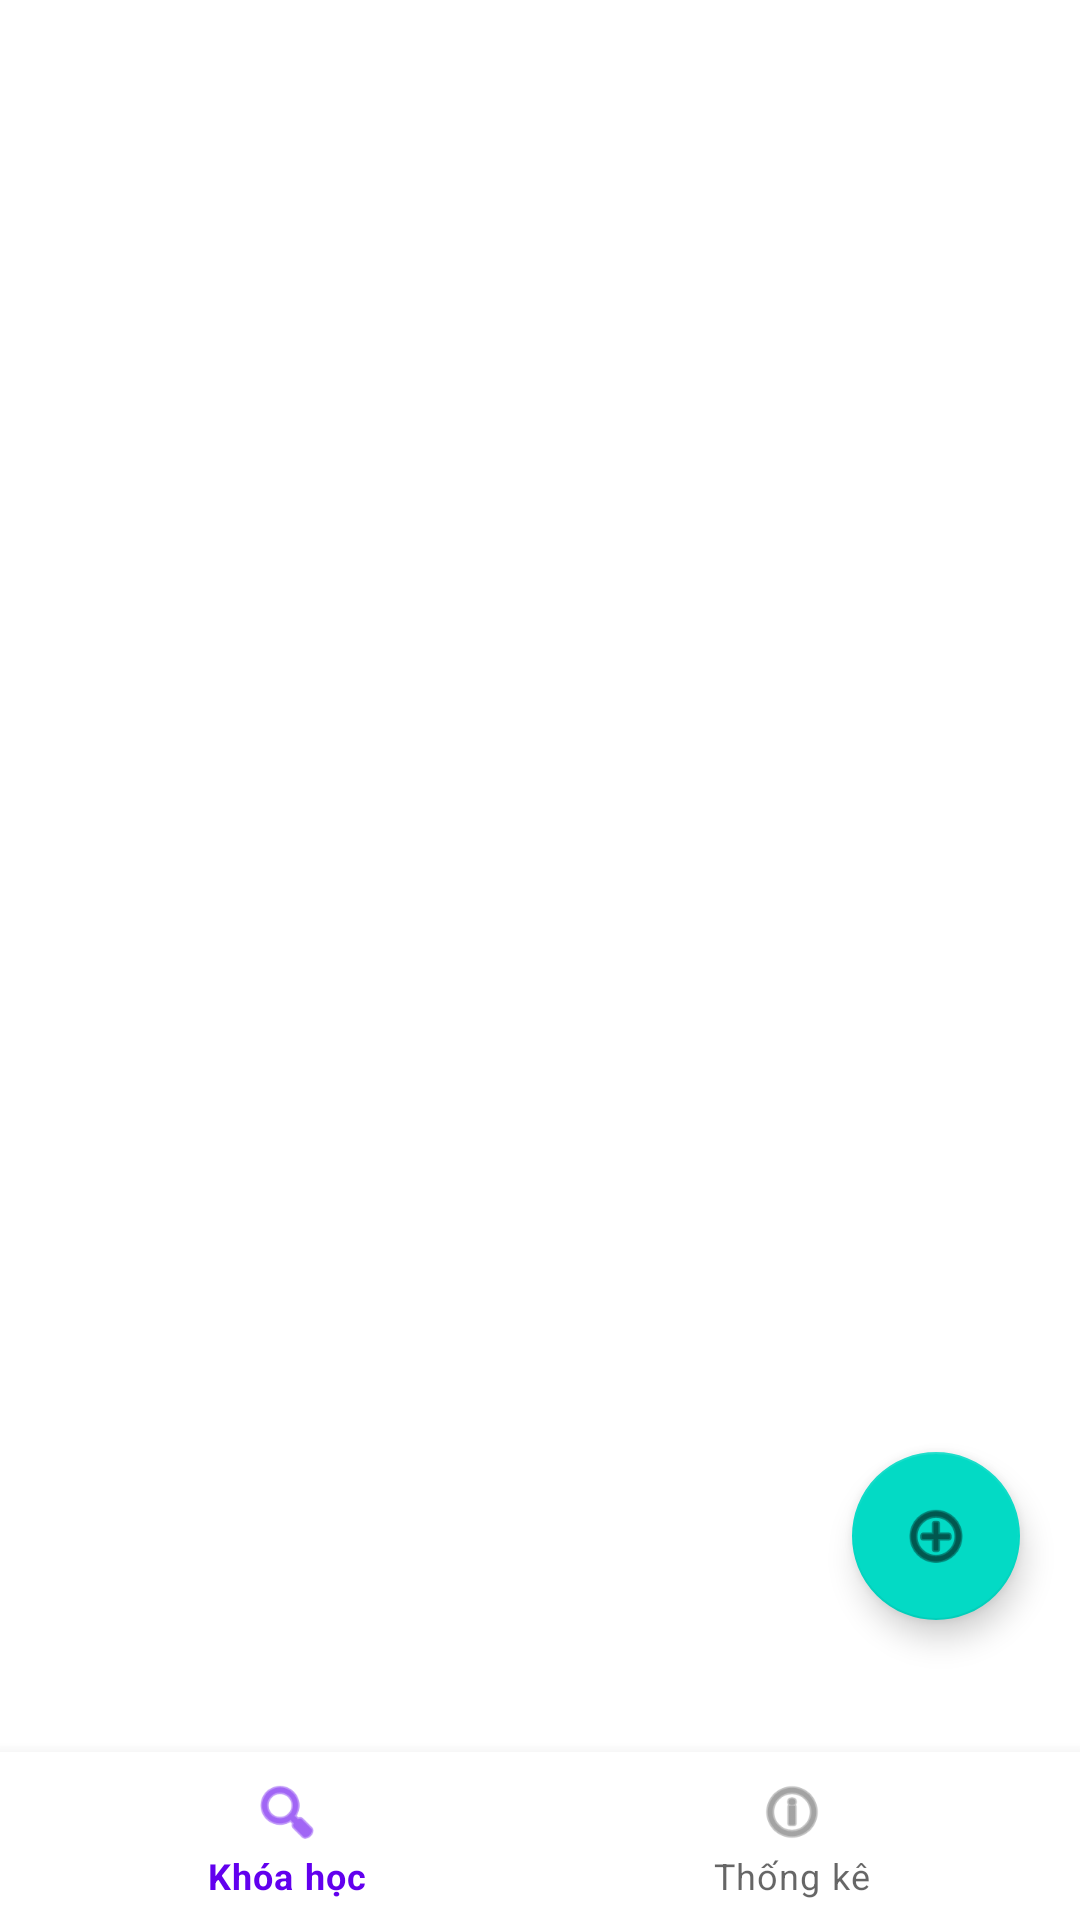

Here is an Android app screen rendered from its layout file. Give the layout XML and the strings, colors and styles it references.
<!-- AndroidManifest.xml: application theme Theme.SQLiteKTra3 -->
<!-- res/layout/activity_main.xml -->
<RelativeLayout xmlns:android="http://schemas.android.com/apk/res/android"
    xmlns:app="http://schemas.android.com/apk/res-auto"
    android:layout_width="match_parent"
    android:layout_height="match_parent">

    <FrameLayout
        android:id="@+id/fragment_container"
        android:layout_width="match_parent"
        android:layout_height="match_parent"
        android:layout_above="@id/bottom_navigation"/>

    <com.google.android.material.bottomnavigation.BottomNavigationView
        android:id="@+id/bottom_navigation"
        android:layout_width="match_parent"
        android:layout_height="wrap_content"
        android:layout_alignParentBottom="true"
        app:menu="@menu/bottom_nav_menu"/>

    <com.google.android.material.floatingactionbutton.FloatingActionButton
        android:id="@+id/fab_register"
        android:layout_width="wrap_content"
        android:layout_height="wrap_content"
        android:layout_alignParentEnd="true"
        android:layout_alignParentBottom="true"
        android:layout_marginBottom="100dp"
        android:layout_marginRight="20dp"
        android:src="@android:drawable/ic_menu_add"/>
</RelativeLayout>
<!-- resources referenced by this layout -->
<resources>
  <style name="Theme.SQLiteKTra3" parent="Theme.MaterialComponents.DayNight.DarkActionBar">
          
          <item name="colorPrimary">@color/purple_500</item>
          <item name="colorPrimaryVariant">@color/purple_700</item>
          <item name="colorOnPrimary">@color/white</item>
          
          <item name="colorSecondary">@color/teal_200</item>
          <item name="colorSecondaryVariant">@color/teal_700</item>
          <item name="colorOnSecondary">@color/black</item>
          
          <item name="android:statusBarColor">?attr/colorPrimaryVariant</item>
          
      </style>
  <!-- not gathered from this repository: default colours our renderer supplied (Android Studio template values) -->
  <color name="purple_500">#FF6200EE</color>
  <color name="purple_700">#FF3700B3</color>
  <color name="teal_200">#FF03DAC5</color>
  <color name="teal_700">#FF018786</color>
  <color name="black">#FF000000</color>
  <color name="white">#FFFFFFFF</color>
</resources>
